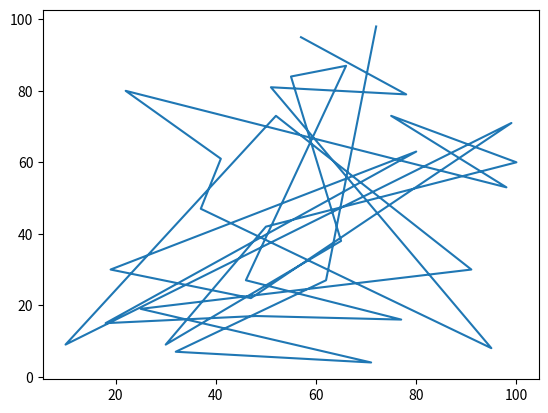

Source code (Python):
#!/usr/bin/env python3
# -*-coding:utf-8 -*-
# [redacted]
# @date 2022/6/29
# @file 028画图.py
import matplotlib.pyplot as plt
l = [[72,98],[62,27],[32,7],[71,4],[25,19],[91,30],[52,73],[10,9],[99,71],[47,22],[19,30],[80,63],[18,15],[48,17],[77,16],[46,27],[66,87],[55,84],[65,38],[30,9],[50,42],[100,60],[75,73],[98,53],[22,80],[41,61],[37,47],[95,8],[51,81],[78,79],[57,95]]
x = [a[0] for a in l]
y = [a[1] for a in l]
plt.plot(x, y)
plt.show()